35-way image classification set "plant_diseases" from GitHub (Aomitoo/Plant-Project); label vocabulary: alternaria leaf blight, anthocyanosis, anthracnose, aphid, aphid effects, ascochyta blight, bacterial spot, black chaff, black rot, black spots, botrytis cinerea, burn, downy mildew, dry rot, edema, grey mold, healthy, late blight, leaf deformation, leaf miners, loss of foliage turgor, marginal leaf necrosis, mealybug, mechanical damage, mosaic virus, nutrient deficiency, powdery mildew, rust, scale, shot hole, sooty mold, spider mite, thrips, whitefly, wilting.

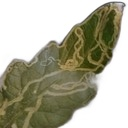
Label: leaf miners

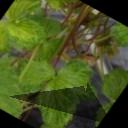
Label: mosaic virus

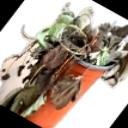
Label: wilting

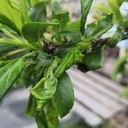
Label: aphid effects

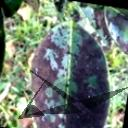
Label: sooty mold

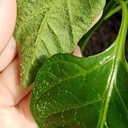
Label: edema
